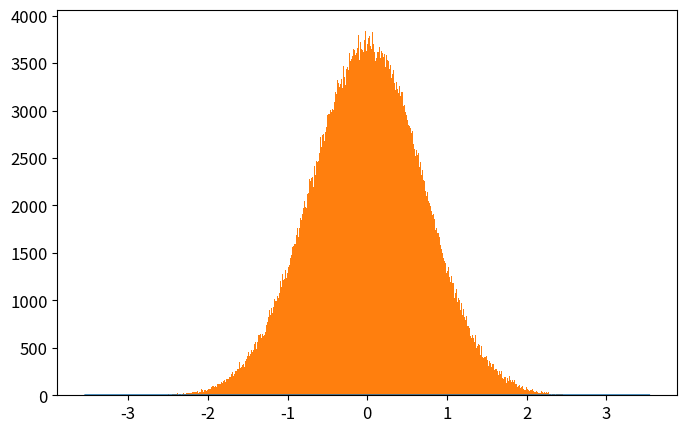

Recreate this plot in Python. (Note: this script raises an exception after producing the figure.)
# -*- coding: utf-8 -*-
from __future__ import division
import numpy as np
import matplotlib.pyplot as plt
from time import time

def QHO_ground(x):
    """
    Uso: devuelve amplitud de probabilidad del estado base del Oscilador Armónico cuántico
    """
    return np.pi**(-0.25)*np.exp(-x**2/2.)

def metropolis(N=int(1e6),x0=0.0,delta=0.5,prob_amplitude_sampling=QHO_ground):
    """
    Uso: devuelve x_hist lista con N valores de x muestreados de la densidad de probabilidad
    (definida por la amplitud de probabilidad prob_amplitude_sampling) por el algoritmo
    Metrópolis.

    N: int                          -> número de iteraciones para el algoritmo Metrópolis. 
    x0: float                       -> valor de x con el que el algoritmo inicia el muestreo.
    delta: float                    ->  tamaño máximo del paso en cada iteración de "camino aleatorio" 
                                        usado por la cadena de Markov.
    prob_amplitude_sampling: func   ->  función de densidad de probabilidad a muestrear
    """
    x_hist = [x0]
    for k in range(N):
        xnew = x_hist[-1] + np.random.uniform(-delta,delta)
        acceptance_prob = (np.abs(prob_amplitude_sampling(xnew)/prob_amplitude_sampling(x_hist[-1])))**2
        if np.random.uniform() < acceptance_prob:
            x_hist.append(xnew)
        else:
            x_hist.append(x_hist[-1])
    return x_hist

def run_metropolis(N=1e5, x0=0.0, delta_x=0.5, prob_amplitude_sampling=QHO_ground, 
                    showplot=True, savefig=[True,'QHO_ground_state.eps'],
                    xlim = 5*2**(-0.5), x_plot = np.linspace(-5*2**(-0.5),5*2**(-0.5),200)):
    """
    Uso: corre el algoritmo Metrópolis que muestrea valores de x de la densidad de  
    probabilidad definida por la amplitud de probabilidad prob_amplitude_sampling y
    grafica el histograma que resulta del algoritmo metrópolis, contrastado con la 
    densidad de probabilidad teórica.
    
    N: int                      -> Número de iteraciones para el algoritmo Metrópolis
    x0: float                   -> valor de x con el que el algoritmo inicia el muestreo.
    delta: float                ->  tamaño máximo del paso en cada iteración de "camino aleatorio" 
    prob_amplitude_sampling     -> Función de densidad de probabilidad a muestrear por el algoritmo.
    showplot = True / False                 -> Elige si muestra o no la gráfica.
    savefig = [True / False, 'name of fig'] -> Elige si guarda o no la gráfica. Nombre del archivo 'name of fig'
    x_lim: float                            -> límite en x para la gráfica
    x_plot: list                            -> valores de x en los que se grafica densidad de probabilidad
    """

    # Corre el algoritmo metrópolis y mide tiempo de cómputo
    t_0 = time()
    x_hist = metropolis(N, x0, delta_x, prob_amplitude_sampling)
    t_1 = time()
    print('Metropolis algorithm QHO ground state: %.3f seconds for %.0E iterations'%(t_1-t_0,N))

    # Gráfica del histograma y comparación con densidad de probabilidad original
    plt.rcParams.update({'font.size':12})
    plt.figure(figsize=(8,5))
    plt.plot(x_plot,prob_amplitude_sampling(x_plot)**2,
                label=u'QHO densidad de probabilidad\ndel estado base: $|\psi_0(x)|^2$')
    plt.hist(x_hist,bins=int(N**0.5),normed=True,
                label=u'Histograma usando algoritmo\nMetrópolis con %.0E iteraciones'%(N))
    plt.xlim(-xlim,xlim)
    plt.xlabel(u'$x$')
    plt.ylabel(u'$|\psi_0(x)|^2$')
    plt.legend(loc='lower right')
    if savefig[0]==True:
        plt.savefig(savefig[1])
    if showplot==True:
        plt.show()
    plt.close()

    return x_hist

#Para el significado de vada variable ver comentario en función run_metropolis()
N = int(1e6)   
x0 = 0.0
delta_x = 0.5
prob_amplitude_sampling = QHO_ground
showplot = True
savefig = [True,'plot_QHO_ground_state.eps']
xlim = 5*2**(-0.5)
x_plot = np.linspace(-xlim,xlim,200)

#Corremos el código usando función run_metropolis()
x_hist = run_metropolis(N=N, x0=x0, delta_x=delta_x, prob_amplitude_sampling=prob_amplitude_sampling, 
                    showplot=showplot, savefig=savefig,
                    xlim = xlim, x_plot = x_plot)
